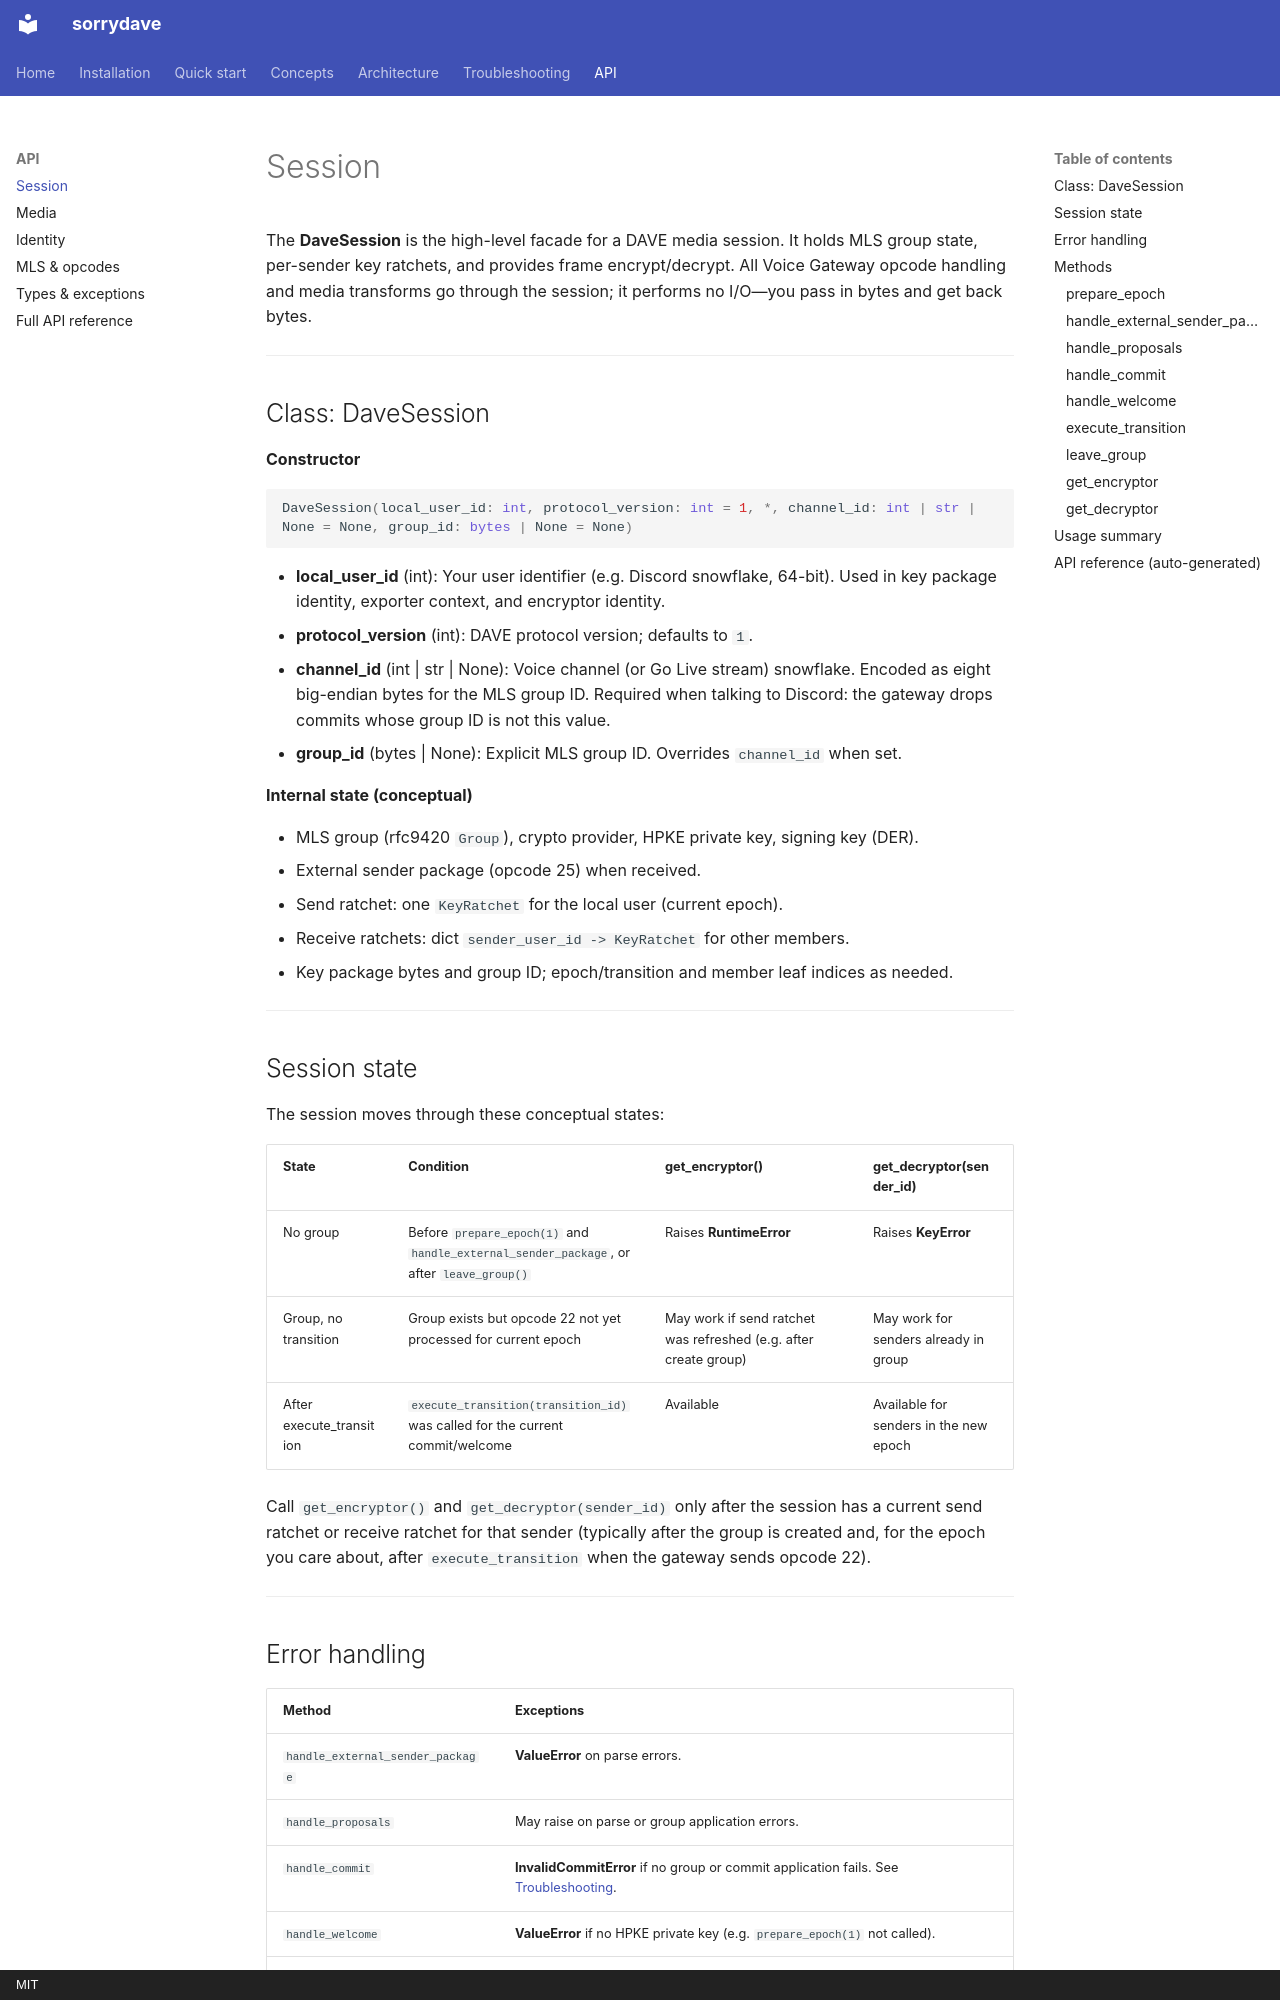

repository: MFDI-hub/sorrydave · page: api/session/index.html · generator: mkdocs · copyright: MIT

# Session

The **DaveSession** is the high-level facade for a DAVE media session. It holds MLS group state, per-sender key ratchets, and provides frame encrypt/decrypt. All Voice Gateway opcode handling and media transforms go through the session; it performs no I/O—you pass in bytes and get back bytes.

---

## Class: DaveSession

**Constructor**

```python
DaveSession(local_user_id: int, protocol_version: int = 1, *, channel_id: int | str | None = None, group_id: bytes | None = None)
```

- **local_user_id** (int): Your user identifier (e.g. Discord snowflake, 64-bit). Used in key package identity, exporter context, and encryptor identity.
- **protocol_version** (int): DAVE protocol version; defaults to `1`.
- **channel_id** (int | str | None): Voice channel (or Go Live stream) snowflake. Encoded as eight big-endian bytes for the MLS group ID. Required when talking to Discord: the gateway drops commits whose group ID is not this value.
- **group_id** (bytes | None): Explicit MLS group ID. Overrides `channel_id` when set.

**Internal state (conceptual)**

- MLS group (rfc9420 `Group`), crypto provider, HPKE private key, signing key (DER).
- External sender package (opcode 25) when received.
- Send ratchet: one `KeyRatchet` for the local user (current epoch).
- Receive ratchets: dict `sender_user_id -> KeyRatchet` for other members.
- Key package bytes and group ID; epoch/transition and member leaf indices as needed.

---

## Session state

The session moves through these conceptual states:

| State | Condition | get_encryptor() | get_decryptor(sender_id) |
|-------|-----------|-----------------|---------------------------|
| No group | Before `prepare_epoch(1)` and `handle_external_sender_package`, or after `leave_group()` | Raises **RuntimeError** | Raises **KeyError** |
| Group, no transition | Group exists but opcode 22 not yet processed for current epoch | May work if send ratchet was refreshed (e.g. after create group) | May work for senders already in group |
| After execute_transition | `execute_transition(transition_id)` was called for the current commit/welcome | Available | Available for senders in the new epoch |

Call `get_encryptor()` and `get_decryptor(sender_id)` only after the session has a current send ratchet or receive ratchet for that sender (typically after the group is created and, for the epoch you care about, after `execute_transition` when the gateway sends opcode 22).

---
